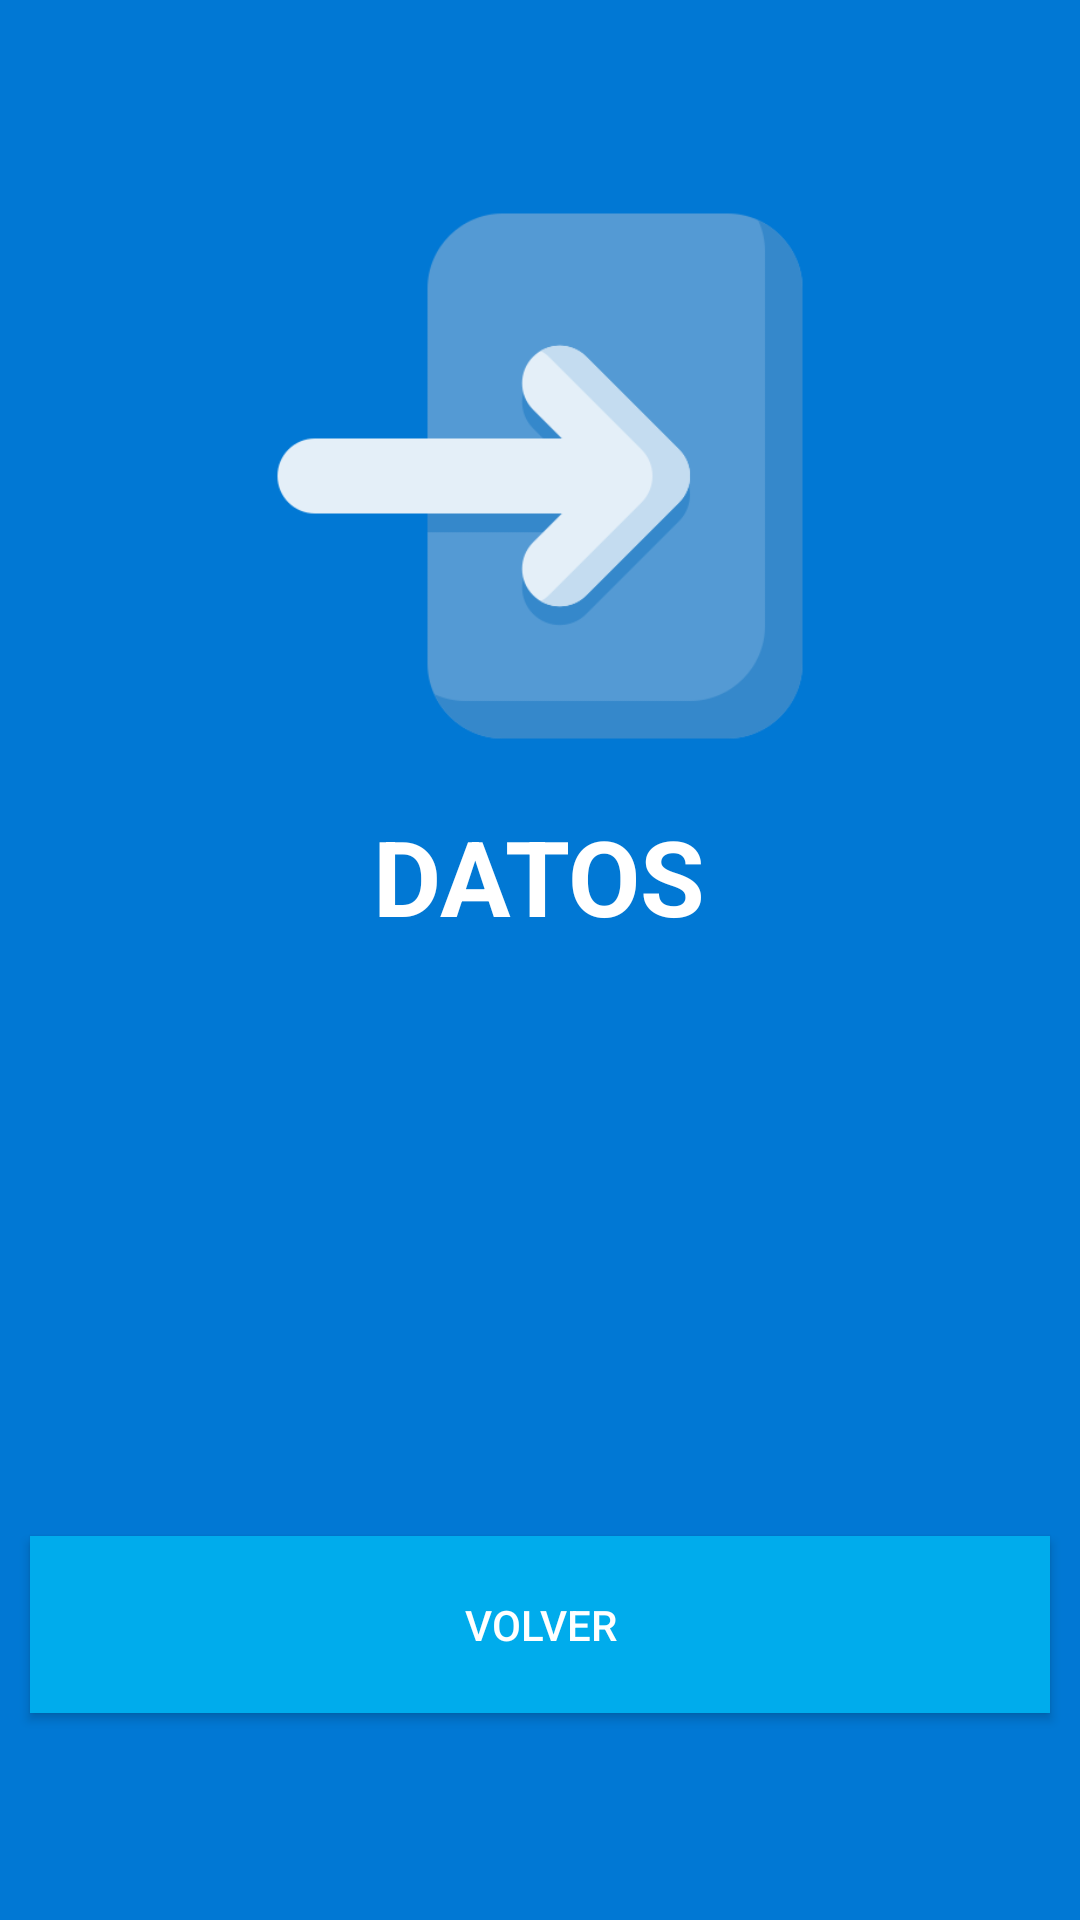

The Android layout XML behind this screen, and the referenced resources:
<!-- AndroidManifest.xml: application theme SplashTheme -->
<!-- res/layout/activity_home.xml -->
<?xml version="1.0" encoding="utf-8"?>
<androidx.constraintlayout.widget.ConstraintLayout xmlns:android="http://schemas.android.com/apk/res/android"
    xmlns:app="http://schemas.android.com/apk/res-auto"
    xmlns:tools="http://schemas.android.com/tools"
    android:layout_width="match_parent"
    android:layout_height="match_parent"
    android:background="@color/colorPrimary"

    tools:context=".Home">
    <LinearLayout
        android:layout_width="match_parent"
        android:layout_height="match_parent"
        android:orientation="vertical"
        android:gravity="center">

        <androidx.appcompat.widget.AppCompatImageView
            android:layout_width="wrap_content"
            android:layout_height="200dp"
            android:layout_marginBottom="10dp"
            app:srcCompat="@drawable/acceso" />
        
        <TextView
            android:layout_width="wrap_content"
            android:layout_height="wrap_content"
            android:text="DATOS"
            android:textColor="@color/colorWhite"
            android:textStyle="bold"
            android:textSize="35sp"
            android:id="@+id/textView" />

        <TextView
            android:id="@+id/infoNombre"
            android:layout_width="match_parent"
            android:layout_height="wrap_content"
            android:text=""
            android:textColor="#000000"
            android:padding="20dp"
            android:textSize="40sp" />

        <TextView
            android:id="@+id/infoContra"
            android:layout_width="match_parent"
            android:layout_height="wrap_content"
            android:text=""
            android:textColor="#000000"
            android:padding="20dp"
            android:textSize="40sp" />


        <Button
            android:id="@+id/button"
            android:layout_width="match_parent"
            android:layout_height="wrap_content"
            android:layout_margin="10dp"
            android:background="@color/colorAccent"
            android:onClick="volver"
            android:padding="20dp"
            android:text="@string/btnVolver"
            android:textColor="@color/colorWhite" />

    </LinearLayout>

</androidx.constraintlayout.widget.ConstraintLayout>
<!-- resources referenced by this layout -->
<resources>
  <color name="colorAccent">#00ACEC</color>
  <color name="colorPrimary">#0178D4</color>
  <color name="colorWhite">#fff</color>
  <!-- drawable acceso: png bitmap (drawable, 11722 bytes) -->
  <string name="btnVolver">Volver</string>
  <style name="SplashTheme" parent="Theme.AppCompat.Light.NoActionBar">
          
          <item name="colorPrimary">@color/colorPrimary</item>
          <item name="colorPrimaryDark">@color/colorPrimaryDark</item>
          <item name="colorAccent">@color/colorWhite</item>
      </style>
  <color name="colorPrimaryDark">#448aff</color>
</resources>
